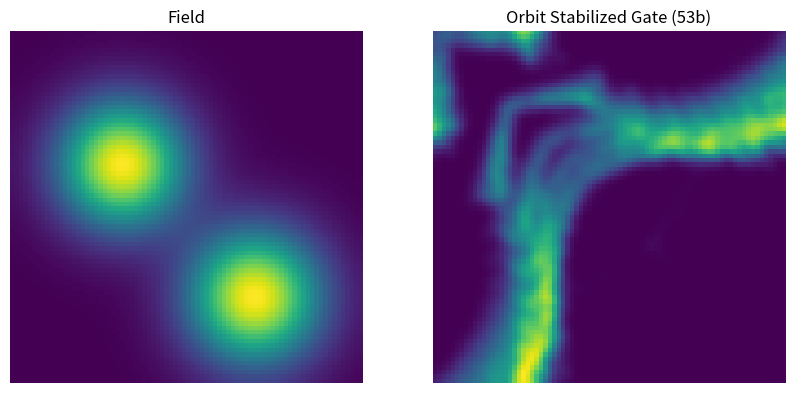

Write the Python code that produced this figure.
# ENGINE/analysis/navigation_level53b_orbit_stabilized_gate.py

import json
import os
from datetime import datetime

import matplotlib.pyplot as plt
import numpy as np
from scipy.ndimage import gaussian_filter


# --------------------------------------------------
# CONFIG
# --------------------------------------------------

SIZE = 80

N_PARTICLES = 140
STEPS = 1100

STEP_SIZE = 0.18

ROTATION_STRENGTH = 0.38
RETURN_STRENGTH = 0.14

SPLIT_STRENGTH = 0.22
REJOIN_STRENGTH = 0.18

ORBIT_STRENGTH = 0.28       # 🔥 NEW (entscheidend)
R_TARGET = SIZE * 0.22

DENSITY_SMOOTH = 1.2
FIELD_SMOOTH = 1.2

OUTPUT_DIR = "ENGINE/visuals"


# --------------------------------------------------
# FIELD
# --------------------------------------------------

def build_field():
    x = np.linspace(0, SIZE - 1, SIZE)
    y = np.linspace(0, SIZE - 1, SIZE)
    X, Y = np.meshgrid(x, y)

    g1 = np.exp(-((X - 25)**2 + (Y - 30)**2) / 200)
    g2 = np.exp(-((X - 55)**2 + (Y - 60)**2) / 220)

    field = g1 + g2
    field = gaussian_filter(field, sigma=FIELD_SMOOTH)
    field /= np.max(field) + 1e-6

    return field


# --------------------------------------------------
# GRADIENT
# --------------------------------------------------

def compute_gradient(field):
    gy, gx = np.gradient(field)
    return gx, gy


# --------------------------------------------------
# SIMULATION
# --------------------------------------------------

def simulate(field):

    gx, gy = compute_gradient(field)

    particles = np.random.rand(N_PARTICLES, 2) * SIZE

    memory = np.zeros((SIZE, SIZE))
    density = np.zeros((SIZE, SIZE))

    cx, cy = SIZE / 2, SIZE / 2

    for step in range(STEPS):

        new_particles = []

        for (x, y) in particles:

            ix = int(np.clip(x, 0, SIZE - 1))
            iy = int(np.clip(y, 0, SIZE - 1))

            fx = gx[iy, ix]
            fy = gy[iy, ix]

            # ------------------------
            # Rotation
            # ------------------------
            rx = -fy
            ry = fx

            # ------------------------
            # Memory
            # ------------------------
            m = memory[iy, ix]

            # ------------------------
            # Split (diagonal axis)
            # ------------------------
            split = (x - y) * SPLIT_STRENGTH

            # ------------------------
            # Rejoin (center attraction)
            # ------------------------
            rejoin_x = (cx - x) * REJOIN_STRENGTH
            rejoin_y = (cy - y) * REJOIN_STRENGTH

            # ------------------------
            # 🔥 ORBIT STABILIZATION (NEU)
            # ------------------------
            dx = x - cx
            dy = y - cy

            r = np.sqrt(dx**2 + dy**2) + 1e-8
            radial_error = R_TARGET - r

            radial_force = np.array([dx, dy]) / r * radial_error * ORBIT_STRENGTH

            # ------------------------
            # FINAL VELOCITY
            # ------------------------
            vx = (
                STEP_SIZE * fx
                + ROTATION_STRENGTH * rx
                + rejoin_x
                + RETURN_STRENGTH * m
                + split
                + radial_force[0]
            )

            vy = (
                STEP_SIZE * fy
                + ROTATION_STRENGTH * ry
                + rejoin_y
                + RETURN_STRENGTH * m
                - split
                + radial_force[1]
            )

            nx = (x + vx) % SIZE
            ny = (y + vy) % SIZE

            new_particles.append((nx, ny))

            ix2 = int(nx)
            iy2 = int(ny)

            density[iy2, ix2] += 1.0
            memory[iy2, ix2] += 1.0

        particles = np.array(new_particles)
        memory *= 0.996

    density = gaussian_filter(density, sigma=DENSITY_SMOOTH)
    density /= np.max(density) + 1e-6

    return density


# --------------------------------------------------
# SAVE
# --------------------------------------------------

def save_output(field, density):

    timestamp = datetime.now().strftime("%Y%m%d_%H%M%S")
    os.makedirs(OUTPUT_DIR, exist_ok=True)

    fig, axs = plt.subplots(1, 2, figsize=(10, 5))

    axs[0].set_title("Field")
    axs[0].imshow(field)

    axs[1].set_title("Orbit Stabilized Gate (53b)")
    axs[1].imshow(density)

    for ax in axs:
        ax.axis("off")

    img_path = os.path.join(OUTPUT_DIR, f"level53b_{timestamp}.png")
    plt.savefig(img_path, dpi=150)
    plt.close()

    data = {
        "particles": N_PARTICLES,
        "steps": STEPS,
        "orbit_strength": ORBIT_STRENGTH,
        "r_target": R_TARGET
    }

    json_path = os.path.join(OUTPUT_DIR, f"level53b_{timestamp}.json")

    with open(json_path, "w") as f:
        json.dump(data, f, indent=2)

    print("Saved:", img_path)
    print("Saved:", json_path)


# --------------------------------------------------
# MAIN
# --------------------------------------------------

def main():
    field = build_field()
    density = simulate(field)
    save_output(field, density)


if __name__ == "__main__":
    main()
